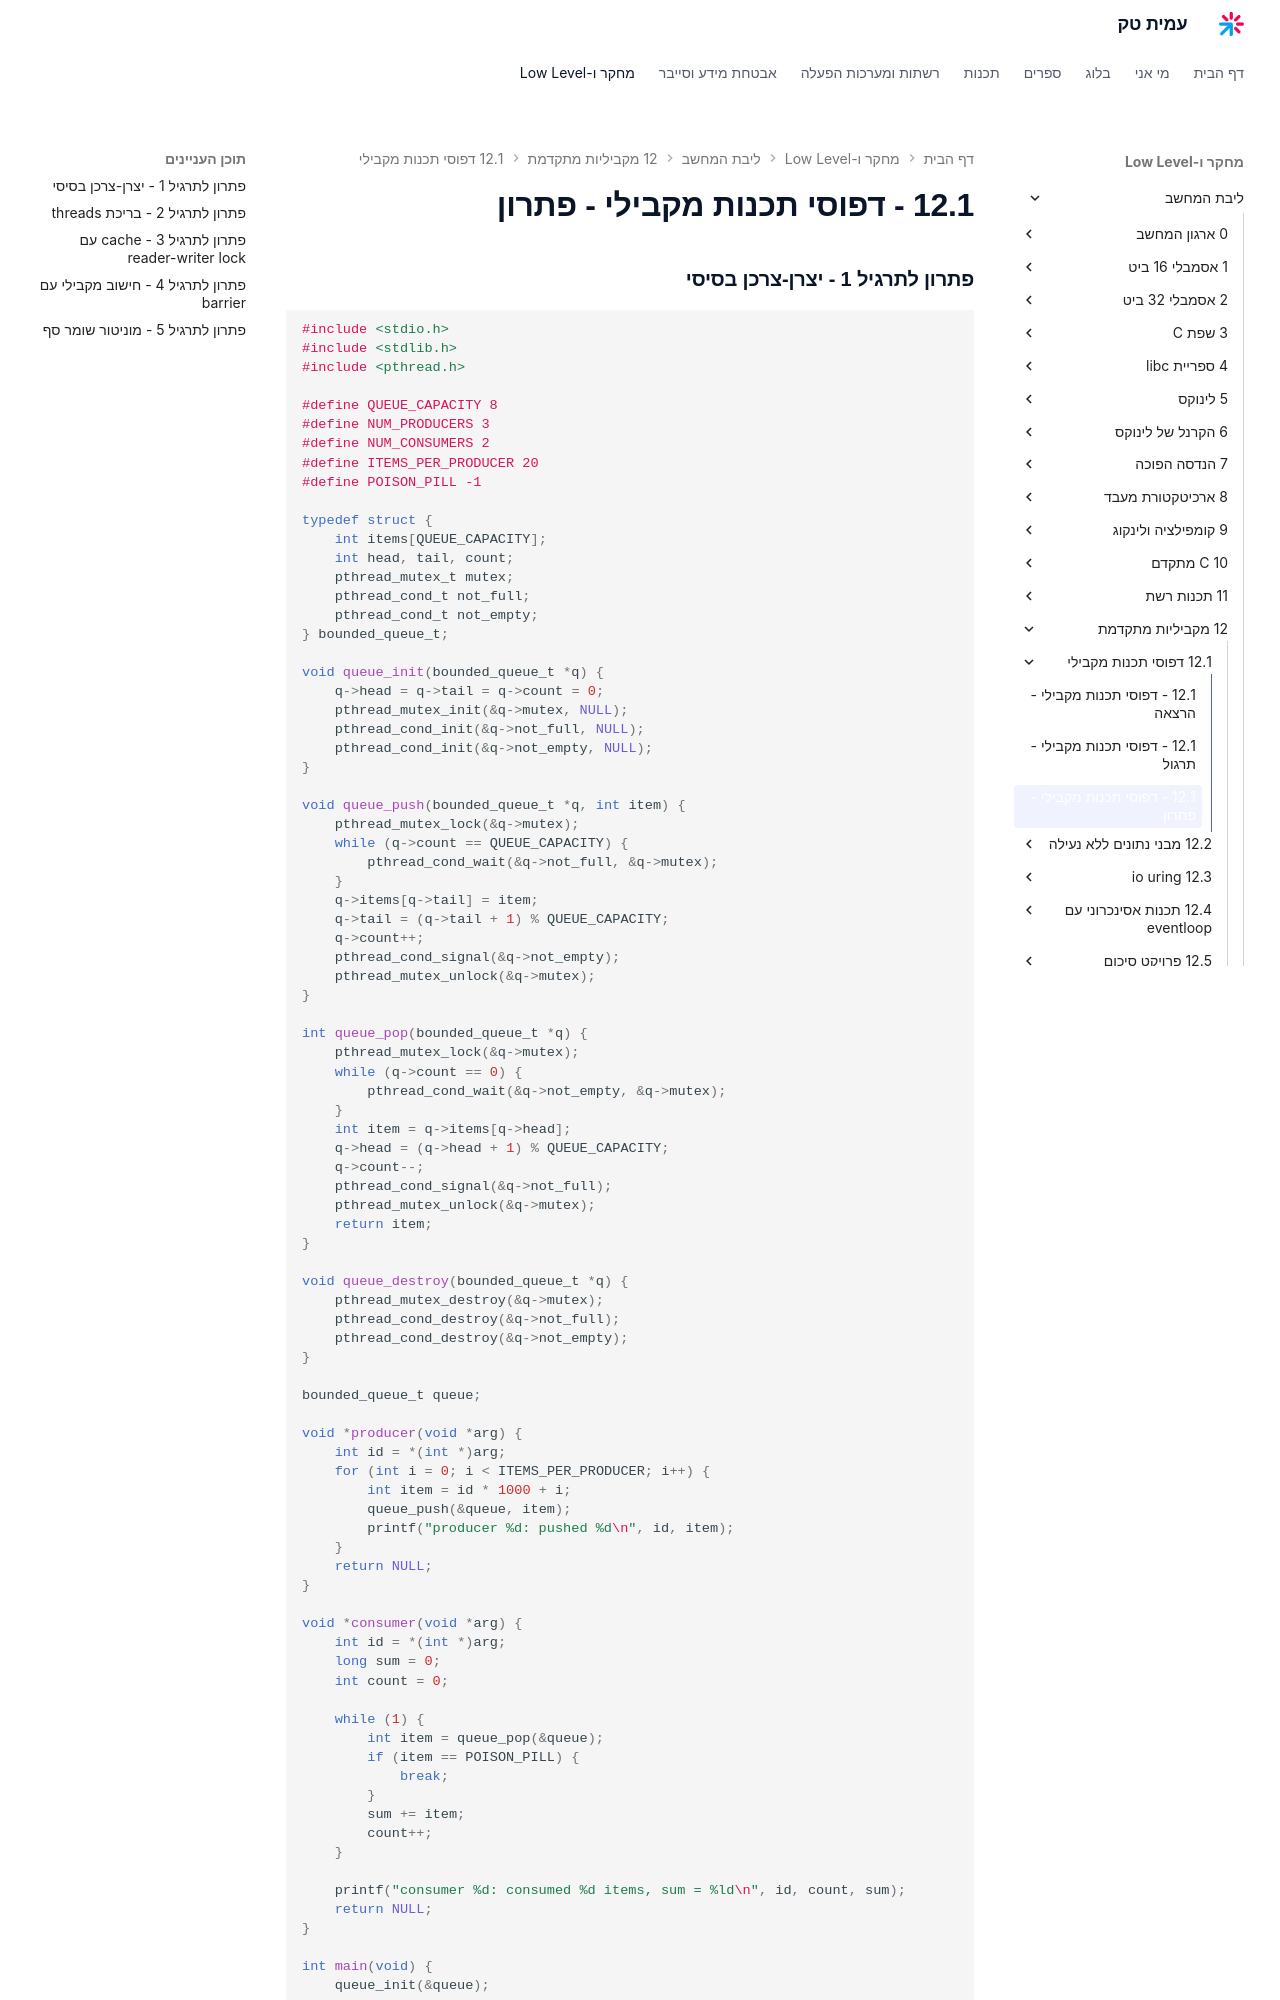

repository: AmitPinchasi/amittech · page: ליבת-המחשב/12 - מקביליות מתקדמת/12.1 - דפוסי תכנות מקבילי/12.1 - דפוסי תכנות מקבילי - פתרון/index.html · generator: mkdocs

### פתרון לתרגיל 1 - יצרן-צרכן בסיסי

```c
#include <stdio.h>
#include <stdlib.h>
#include <pthread.h>

#define QUEUE_CAPACITY 8
#define NUM_PRODUCERS 3
#define NUM_CONSUMERS 2
#define ITEMS_PER_PRODUCER 20
#define POISON_PILL -1

typedef struct {
    int items[QUEUE_CAPACITY];
    int head, tail, count;
    pthread_mutex_t mutex;
    pthread_cond_t not_full;
    pthread_cond_t not_empty;
} bounded_queue_t;

void queue_init(bounded_queue_t *q) {
    q->head = q->tail = q->count = 0;
    pthread_mutex_init(&q->mutex, NULL);
    pthread_cond_init(&q->not_full, NULL);
    pthread_cond_init(&q->not_empty, NULL);
}

void queue_push(bounded_queue_t *q, int item) {
    pthread_mutex_lock(&q->mutex);
    while (q->count == QUEUE_CAPACITY) {
        pthread_cond_wait(&q->not_full, &q->mutex);
    }
    q->items[q->tail] = item;
    q->tail = (q->tail + 1) % QUEUE_CAPACITY;
    q->count++;
    pthread_cond_signal(&q->not_empty);
    pthread_mutex_unlock(&q->mutex);
}

int queue_pop(bounded_queue_t *q) {
    pthread_mutex_lock(&q->mutex);
    while (q->count == 0) {
        pthread_cond_wait(&q->not_empty, &q->mutex);
    }
    int item = q->items[q->head];
    q->head = (q->head + 1) % QUEUE_CAPACITY;
    q->count--;
    pthread_cond_signal(&q->not_full);
    pthread_mutex_unlock(&q->mutex);
    return item;
}

void queue_destroy(bounded_queue_t *q) {
    pthread_mutex_destroy(&q->mutex);
    pthread_cond_destroy(&q->not_full);
    pthread_cond_destroy(&q->not_empty);
}

bounded_queue_t queue;

void *producer(void *arg) {
    int id = *(int *)arg;
    for (int i = 0; i < ITEMS_PER_PRODUCER; i++) {
        int item = id * 1000 + i;
        queue_push(&queue, item);
        printf("producer %d: pushed %d\n", id, item);
    }
    return NULL;
}

void *consumer(void *arg) {
    int id = *(int *)arg;
    long sum = 0;
    int count = 0;

    while (1) {
        int item = queue_pop(&queue);
        if (item == POISON_PILL) {
            break;
        }
        sum += item;
        count++;
    }

    printf("consumer %d: consumed %d items, sum = %ld\n", id, count, sum);
    return NULL;
}

int main(void) {
    queue_init(&queue);

    pthread_t producers[NUM_PRODUCERS];
    pthread_t consumers[NUM_CONSUMERS];
    int producer_ids[NUM_PRODUCERS];
    int consumer_ids[NUM_CONSUMERS];

    for (int i = 0; i < NUM_PRODUCERS; i++) {
        producer_ids[i] = i;
        pthread_create(&producers[i], NULL, producer, &producer_ids[i]);
    }
